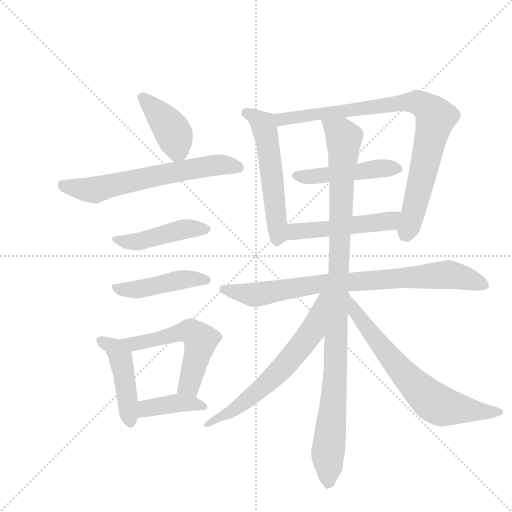
t = 0.00 s
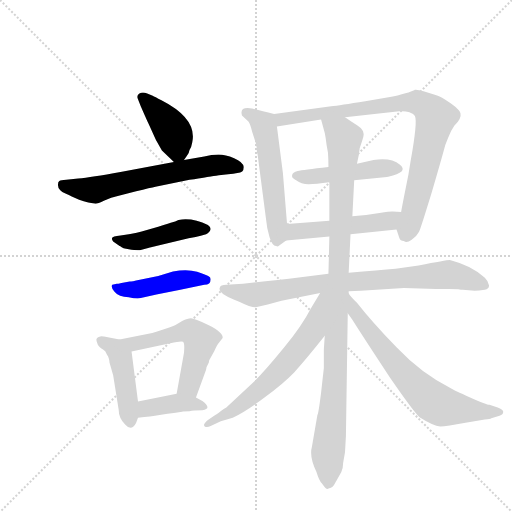
t = 2.22 s
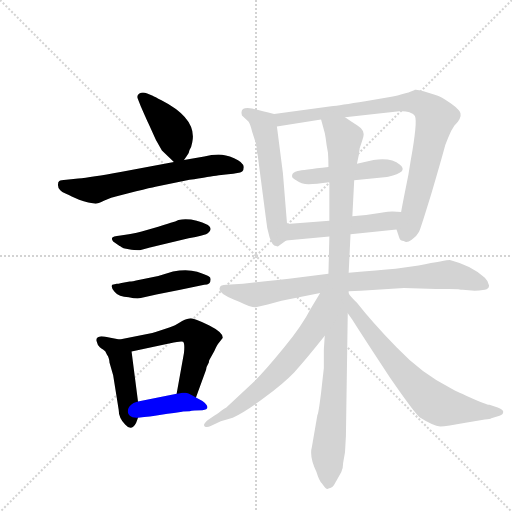
t = 4.44 s
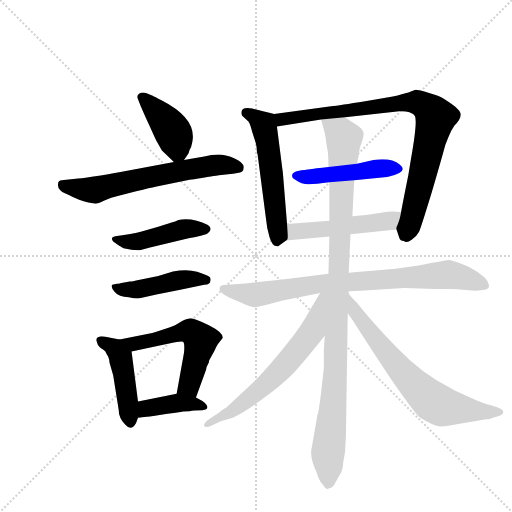
t = 6.66 s
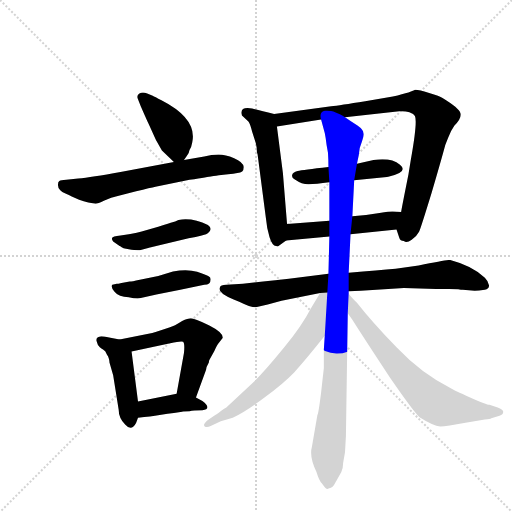
t = 8.88 s
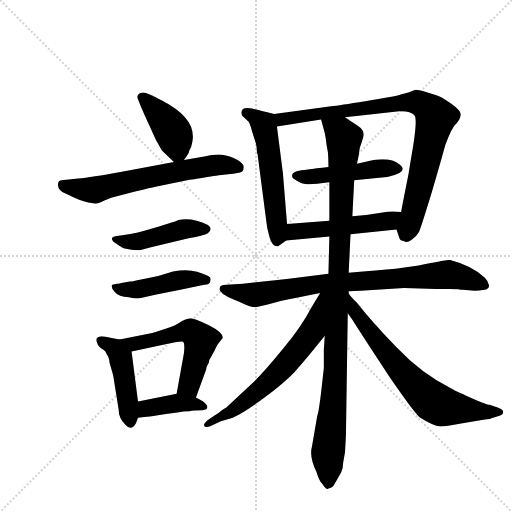
t = 11.10 s

The animated SVG that drew these frames (rendered in a browser with its animation timeline set to each time). Animation: 15 CSS @keyframes rules; one cycle of 11.10 s.

<svg version="1.1" viewBox="0 0 1024 1024" xmlns="http://www.w3.org/2000/svg">
  <g stroke="lightgray" stroke-dasharray="1,1" stroke-width="1" transform="scale(4, 4)">
    <line x1="0" y1="0" x2="256" y2="256"></line>
    <line x1="256" y1="0" x2="0" y2="256"></line>
    <line x1="128" y1="0" x2="128" y2="256"></line>
    <line x1="0" y1="128" x2="256" y2="128"></line>
  </g>
  <g transform="scale(0.92, -0.92) translate(60, -900)">
    <style type="text/css">
      
        @keyframes keyframes0 {
          from {
            stroke: blue;
            stroke-dashoffset: 416;
            stroke-width: 128;
          }
          58% {
            animation-timing-function: step-end;
            stroke: blue;
            stroke-dashoffset: 0;
            stroke-width: 128;
          }
          to {
            stroke: black;
            stroke-width: 1024;
          }
        }
        #make-me-a-hanzi-animation-0 {
          animation: keyframes0 0.5885416666666666s both;
          animation-delay: 0s;
          animation-timing-function: linear;
        }
      
        @keyframes keyframes1 {
          from {
            stroke: blue;
            stroke-dashoffset: 643;
            stroke-width: 128;
          }
          68% {
            animation-timing-function: step-end;
            stroke: blue;
            stroke-dashoffset: 0;
            stroke-width: 128;
          }
          to {
            stroke: black;
            stroke-width: 1024;
          }
        }
        #make-me-a-hanzi-animation-1 {
          animation: keyframes1 0.7732747395833334s both;
          animation-delay: 0.5885416666666666s;
          animation-timing-function: linear;
        }
      
        @keyframes keyframes2 {
          from {
            stroke: blue;
            stroke-dashoffset: 459;
            stroke-width: 128;
          }
          60% {
            animation-timing-function: step-end;
            stroke: blue;
            stroke-dashoffset: 0;
            stroke-width: 128;
          }
          to {
            stroke: black;
            stroke-width: 1024;
          }
        }
        #make-me-a-hanzi-animation-2 {
          animation: keyframes2 0.62353515625s both;
          animation-delay: 1.36181640625s;
          animation-timing-function: linear;
        }
      
        @keyframes keyframes3 {
          from {
            stroke: blue;
            stroke-dashoffset: 459;
            stroke-width: 128;
          }
          60% {
            animation-timing-function: step-end;
            stroke: blue;
            stroke-dashoffset: 0;
            stroke-width: 128;
          }
          to {
            stroke: black;
            stroke-width: 1024;
          }
        }
        #make-me-a-hanzi-animation-3 {
          animation: keyframes3 0.62353515625s both;
          animation-delay: 1.9853515625s;
          animation-timing-function: linear;
        }
      
        @keyframes keyframes4 {
          from {
            stroke: blue;
            stroke-dashoffset: 452;
            stroke-width: 128;
          }
          60% {
            animation-timing-function: step-end;
            stroke: blue;
            stroke-dashoffset: 0;
            stroke-width: 128;
          }
          to {
            stroke: black;
            stroke-width: 1024;
          }
        }
        #make-me-a-hanzi-animation-4 {
          animation: keyframes4 0.6178385416666666s both;
          animation-delay: 2.60888671875s;
          animation-timing-function: linear;
        }
      
        @keyframes keyframes5 {
          from {
            stroke: blue;
            stroke-dashoffset: 559;
            stroke-width: 128;
          }
          65% {
            animation-timing-function: step-end;
            stroke: blue;
            stroke-dashoffset: 0;
            stroke-width: 128;
          }
          to {
            stroke: black;
            stroke-width: 1024;
          }
        }
        #make-me-a-hanzi-animation-5 {
          animation: keyframes5 0.7049153645833334s both;
          animation-delay: 3.2267252604166665s;
          animation-timing-function: linear;
        }
      
        @keyframes keyframes6 {
          from {
            stroke: blue;
            stroke-dashoffset: 398;
            stroke-width: 128;
          }
          56% {
            animation-timing-function: step-end;
            stroke: blue;
            stroke-dashoffset: 0;
            stroke-width: 128;
          }
          to {
            stroke: black;
            stroke-width: 1024;
          }
        }
        #make-me-a-hanzi-animation-6 {
          animation: keyframes6 0.5738932291666666s both;
          animation-delay: 3.931640625s;
          animation-timing-function: linear;
        }
      
        @keyframes keyframes7 {
          from {
            stroke: blue;
            stroke-dashoffset: 557;
            stroke-width: 128;
          }
          64% {
            animation-timing-function: step-end;
            stroke: blue;
            stroke-dashoffset: 0;
            stroke-width: 128;
          }
          to {
            stroke: black;
            stroke-width: 1024;
          }
        }
        #make-me-a-hanzi-animation-7 {
          animation: keyframes7 0.7032877604166666s both;
          animation-delay: 4.505533854166667s;
          animation-timing-function: linear;
        }
      
        @keyframes keyframes8 {
          from {
            stroke: blue;
            stroke-dashoffset: 880;
            stroke-width: 128;
          }
          74% {
            animation-timing-function: step-end;
            stroke: blue;
            stroke-dashoffset: 0;
            stroke-width: 128;
          }
          to {
            stroke: black;
            stroke-width: 1024;
          }
        }
        #make-me-a-hanzi-animation-8 {
          animation: keyframes8 0.9661458333333334s both;
          animation-delay: 5.208821614583334s;
          animation-timing-function: linear;
        }
      
        @keyframes keyframes9 {
          from {
            stroke: blue;
            stroke-dashoffset: 479;
            stroke-width: 128;
          }
          61% {
            animation-timing-function: step-end;
            stroke: blue;
            stroke-dashoffset: 0;
            stroke-width: 128;
          }
          to {
            stroke: black;
            stroke-width: 1024;
          }
        }
        #make-me-a-hanzi-animation-9 {
          animation: keyframes9 0.6398111979166666s both;
          animation-delay: 6.174967447916667s;
          animation-timing-function: linear;
        }
      
        @keyframes keyframes10 {
          from {
            stroke: blue;
            stroke-dashoffset: 504;
            stroke-width: 128;
          }
          62% {
            animation-timing-function: step-end;
            stroke: blue;
            stroke-dashoffset: 0;
            stroke-width: 128;
          }
          to {
            stroke: black;
            stroke-width: 1024;
          }
        }
        #make-me-a-hanzi-animation-10 {
          animation: keyframes10 0.66015625s both;
          animation-delay: 6.814778645833334s;
          animation-timing-function: linear;
        }
      
        @keyframes keyframes11 {
          from {
            stroke: blue;
            stroke-dashoffset: 827;
            stroke-width: 128;
          }
          73% {
            animation-timing-function: step-end;
            stroke: blue;
            stroke-dashoffset: 0;
            stroke-width: 128;
          }
          to {
            stroke: black;
            stroke-width: 1024;
          }
        }
        #make-me-a-hanzi-animation-11 {
          animation: keyframes11 0.9230143229166666s both;
          animation-delay: 7.474934895833334s;
          animation-timing-function: linear;
        }
      
        @keyframes keyframes12 {
          from {
            stroke: blue;
            stroke-dashoffset: 1067;
            stroke-width: 128;
          }
          78% {
            animation-timing-function: step-end;
            stroke: blue;
            stroke-dashoffset: 0;
            stroke-width: 128;
          }
          to {
            stroke: black;
            stroke-width: 1024;
          }
        }
        #make-me-a-hanzi-animation-12 {
          animation: keyframes12 1.1183268229166667s both;
          animation-delay: 8.39794921875s;
          animation-timing-function: linear;
        }
      
        @keyframes keyframes13 {
          from {
            stroke: blue;
            stroke-dashoffset: 644;
            stroke-width: 128;
          }
          68% {
            animation-timing-function: step-end;
            stroke: blue;
            stroke-dashoffset: 0;
            stroke-width: 128;
          }
          to {
            stroke: black;
            stroke-width: 1024;
          }
        }
        #make-me-a-hanzi-animation-13 {
          animation: keyframes13 0.7740885416666666s both;
          animation-delay: 9.516276041666666s;
          animation-timing-function: linear;
        }
      
        @keyframes keyframes14 {
          from {
            stroke: blue;
            stroke-dashoffset: 683;
            stroke-width: 128;
          }
          69% {
            animation-timing-function: step-end;
            stroke: blue;
            stroke-dashoffset: 0;
            stroke-width: 128;
          }
          to {
            stroke: black;
            stroke-width: 1024;
          }
        }
        #make-me-a-hanzi-animation-14 {
          animation: keyframes14 0.8058268229166666s both;
          animation-delay: 10.290364583333332s;
          animation-timing-function: linear;
        }
      
    </style>
    
      <path d="M 340 552 L 346 561 Q 351 566 352 574 Q 356 579 358 591 Q 369 642 291 682 Q 276 690 272 692 L 260 697 Q 250 701 243 697 Q 236 693 240 684 L 246 669 Q 263 630 264 629 L 278 598 Q 280 594 292 573 Q 316 550 318 548 C 330 537 330 537 340 552 Z" fill="lightgray"></path>
    
      <path d="M 436 521 Q 448 522 456 524 Q 470 524 470 537 Q 468 548 449 556 Q 430 564 415 564 Q 400 564 384 560 L 340 552 L 318 548 L 202 526 Q 138 514 110 512 L 84 509 Q 72 508 69 506.5 Q 66 505 66 498 Q 66 491 71 486.5 Q 76 482 79 481 Q 82 480 96 473 L 112 466 Q 122 462 132 460 L 148 457 Q 152 457 167 464 Q 182 471 196 474 L 236 484 Q 268 492 278 494 L 352 509 Q 395 516 398.5 516.5 Q 402 517 416 519 L 436 521 Z" fill="lightgray"></path>
    
      <path d="M 200 365 Q 201 365 204.5 362.5 Q 208 360 214 359 L 226 357 Q 230 356 240 356 L 244 356 Q 248 357 252 358 L 266 362 L 350 382 Q 384 389 388 391 Q 396 394 398 402 Q 398 407 392 411 Q 360 427 328 422 Q 320 418 315 417 Q 310 416 284 407 L 248 397 Q 224 391 220 391 L 202 388 Q 184 386 184 383 Q 182 380 186 375 L 200 365 Z" fill="lightgray"></path>
    
      <path d="M 398 293 Q 398 297 393.5 299.5 Q 389 302 368.5 309 Q 348 316 316 310 L 284 300 L 244 292 Q 226 288 222 288 L 204 285 Q 196 283 194 283 L 184 281 Q 180 277 189 265.5 Q 198 254 220 254 Q 237 250 246 252 L 280 260 L 332 270 L 384 281 Q 398 281 398 293 Z" fill="lightgray"></path>
    
      <path d="M 200 162 L 180 166 Q 162 169 160 169 Q 147 167 150 158 Q 152 149 157 145 Q 162 141 164 140 Q 166 138 168 137 Q 170 135 170 134 Q 170 133 171 132 Q 172 130 173 128 Q 174 126 175 125 Q 176 123 177 119 Q 178 115 178 112 L 186 84 L 198 9 Q 198 -9 212 -23 Q 226 -39 236 -19 L 240 -8 L 240 27 L 226 136 C 223 157 223 157 200 162 Z" fill="lightgray"></path>
    
      <path d="M 424 165 Q 426 177 394 193 Q 362 208 355 208 Q 348 208 336 202 Q 319 191 308 188 L 280 179 Q 272 176 260 174 L 200 162 C 171 156 197 130 226 136 L 310 154 Q 334 159 338 157 Q 342 154 340 133 L 324 44 C 319 14 356 8 366 36 L 388 96 Q 388 102 394 112 Q 394 116 396 119 L 406 137 Q 412 151 416 155 L 424 165 Z" fill="lightgray"></path>
    
      <path d="M 240 -8 Q 268 -5 287 -2 Q 306 1 318 2 L 336 5 Q 338 6 352 6 Q 360 8 380 8 Q 402 11 380 28 L 366 36 C 345 48 345 48 324 44 L 240 27 C 211 21 210 -11 240 -8 Z" fill="lightgray"></path>
    
      <path d="M 564 413 L 555 524 L 542 625 C 539 651 539 651 536 652 Q 506 660 488 664 Q 460 669 466 649 L 480 636 Q 484 631 488 614 L 496 589 L 498 579 Q 498 568 500 564 L 518 426 Q 520 403 526 384 Q 532 365 540 365 Q 542 364 544 364 L 562 377 C 567 380 566 383 564 413 Z" fill="lightgray"></path>
    
      <path d="M 542 625 L 638 640 L 690 645 L 808 658 Q 820 659 830 656 Q 840 652 842 648 Q 848 636 833 552 L 828 521 Q 813 446 812 439 C 807 410 800 407 802 401 L 808 383 Q 810 376 818 376 Q 824 371 835 379 Q 846 386 851 396 Q 855 405 878 480 Q 900 555 908 585 L 914 600 Q 920 616 928 627 Q 944 643 941 654 Q 938 665 902 687 Q 896 691 873 698 Q 850 705 844 705 L 842 705 Q 838 701 794 690 L 734 680 Q 678 671 660 669 L 536 652 C 506 648 512 620 542 625 Z" fill="lightgray"></path>
    
      <path d="M 654 537 Q 598 531 587 528 Q 576 525 575 519 Q 574 513 581 510 Q 597 499 611.5 499.5 Q 626 500 656 504 L 710 508 L 781 515 Q 782 516 784 516 Q 829 526 809.5 542 Q 790 558 752 552 L 716 544 L 654 537 Z" fill="lightgray"></path>
    
      <path d="M 656 420 L 564 413 C 534 411 532 374 562 377 L 656 386 L 702 391 L 802 401 C 832 404 842 437 812 439 L 794 440 Q 793 441 765 437 Q 736 432 706 430 L 656 420 Z" fill="lightgray"></path>
    
      <path d="M 888 272 L 916 272 L 936 271 Q 940 271 942 270 L 946 270 L 972 268 Q 980 268 994 270 Q 1004 272 1003 280 Q 1002 288 994 296 Q 968 322 918 335 Q 910 335 850 323 L 800 316 Q 764 313 698 307 L 654 305 L 568 294 Q 537 290 512 288 L 468 283 L 432 281 Q 419 281 418 275 Q 412 263 448 249 L 460 244 Q 484 232 496 232 L 522 238 L 552 246 L 636 263 L 698 267 L 724 268 L 818 274 L 888 272 Z" fill="lightgray"></path>
    
      <path d="M 656 504 L 656 420 L 656 386 L 654 305 L 646 170 L 644 140 L 644 100 L 638 46 Q 632 -2 630 -2 L 618 -72 Q 612 -93 628 -126 Q 634 -146 640 -151 Q 648 -163 652 -163 Q 656 -161 658 -161 Q 660 -160 663 -158 Q 666 -155 668 -151 Q 670 -147 672 -144 L 682 -126 Q 686 -117 686 -106 L 690 -83 L 692 -48 L 696 219 L 698 262 L 698 267 L 698 307 L 702 391 L 706 430 L 710 508 L 716 544 L 720 563 Q 721 580 727 593 Q 732 606 730 611 Q 730 618 717 627 Q 703 636 690 645 C 665 662 630 669 638 640 L 646 611 Q 648 602 650 585 L 653 568 Q 654 553 654 537 L 656 504 Z" fill="lightgray"></path>
    
      <path d="M 636 263 L 616 230 Q 596 191 557 144 Q 518 96 492 70 L 432 14 Q 428 12 421 7 Q 414 1 410 -1 L 408 -2 L 392 -13 Q 380 -23 385 -27 Q 390 -30 398 -26 L 420 -16 L 446 -8 Q 474 5 515 36 Q 556 66 580 91 Q 603 116 646 170 C 728 273 652 289 636 263 Z" fill="lightgray"></path>
    
      <path d="M 696 219 L 706 205 Q 728 170 788 79 Q 837 8 852 -7 Q 882 -26 897 -27 Q 911 -27 952 -19 L 994 -12 Q 1006 -11 1008 -9 L 1026 -4 Q 1034 -1 1034 5 Q 1033 10 1022 14 L 1004 20 Q 998 20 962 36 Q 926 52 920 56 Q 856 88 802 145 Q 748 201 716 242 Q 702 255 698 262 C 679 285 679 243 696 219 Z" fill="lightgray"></path>
    
    
      <clipPath id="make-me-a-hanzi-clip-0">
        <path d="M 340 552 L 346 561 Q 351 566 352 574 Q 356 579 358 591 Q 369 642 291 682 Q 276 690 272 692 L 260 697 Q 250 701 243 697 Q 236 693 240 684 L 246 669 Q 263 630 264 629 L 278 598 Q 280 594 292 573 Q 316 550 318 548 C 330 537 330 537 340 552 Z"></path>
      </clipPath>
      <path clip-path="url(#make-me-a-hanzi-clip-0)" d="M 249 689 L 316 613 L 325 574 L 322 556" fill="none" id="make-me-a-hanzi-animation-0" stroke-dasharray="288 576" stroke-linecap="round"></path>
    
      <clipPath id="make-me-a-hanzi-clip-1">
        <path d="M 436 521 Q 448 522 456 524 Q 470 524 470 537 Q 468 548 449 556 Q 430 564 415 564 Q 400 564 384 560 L 340 552 L 318 548 L 202 526 Q 138 514 110 512 L 84 509 Q 72 508 69 506.5 Q 66 505 66 498 Q 66 491 71 486.5 Q 76 482 79 481 Q 82 480 96 473 L 112 466 Q 122 462 132 460 L 148 457 Q 152 457 167 464 Q 182 471 196 474 L 236 484 Q 268 492 278 494 L 352 509 Q 395 516 398.5 516.5 Q 402 517 416 519 L 436 521 Z"></path>
      </clipPath>
      <path clip-path="url(#make-me-a-hanzi-clip-1)" d="M 78 499 L 147 487 L 396 540 L 458 536" fill="none" id="make-me-a-hanzi-animation-1" stroke-dasharray="515 1030" stroke-linecap="round"></path>
    
      <clipPath id="make-me-a-hanzi-clip-2">
        <path d="M 200 365 Q 201 365 204.5 362.5 Q 208 360 214 359 L 226 357 Q 230 356 240 356 L 244 356 Q 248 357 252 358 L 266 362 L 350 382 Q 384 389 388 391 Q 396 394 398 402 Q 398 407 392 411 Q 360 427 328 422 Q 320 418 315 417 Q 310 416 284 407 L 248 397 Q 224 391 220 391 L 202 388 Q 184 386 184 383 Q 182 380 186 375 L 200 365 Z"></path>
      </clipPath>
      <path clip-path="url(#make-me-a-hanzi-clip-2)" d="M 189 380 L 234 374 L 329 400 L 388 402" fill="none" id="make-me-a-hanzi-animation-2" stroke-dasharray="331 662" stroke-linecap="round"></path>
    
      <clipPath id="make-me-a-hanzi-clip-3">
        <path d="M 398 293 Q 398 297 393.5 299.5 Q 389 302 368.5 309 Q 348 316 316 310 L 284 300 L 244 292 Q 226 288 222 288 L 204 285 Q 196 283 194 283 L 184 281 Q 180 277 189 265.5 Q 198 254 220 254 Q 237 250 246 252 L 280 260 L 332 270 L 384 281 Q 398 281 398 293 Z"></path>
      </clipPath>
      <path clip-path="url(#make-me-a-hanzi-clip-3)" d="M 190 277 L 206 270 L 240 271 L 339 293 L 389 291" fill="none" id="make-me-a-hanzi-animation-3" stroke-dasharray="331 662" stroke-linecap="round"></path>
    
      <clipPath id="make-me-a-hanzi-clip-4">
        <path d="M 200 162 L 180 166 Q 162 169 160 169 Q 147 167 150 158 Q 152 149 157 145 Q 162 141 164 140 Q 166 138 168 137 Q 170 135 170 134 Q 170 133 171 132 Q 172 130 173 128 Q 174 126 175 125 Q 176 123 177 119 Q 178 115 178 112 L 186 84 L 198 9 Q 198 -9 212 -23 Q 226 -39 236 -19 L 240 -8 L 240 27 L 226 136 C 223 157 223 157 200 162 Z"></path>
      </clipPath>
      <path clip-path="url(#make-me-a-hanzi-clip-4)" d="M 162 157 L 191 141 L 202 124 L 223 -17" fill="none" id="make-me-a-hanzi-animation-4" stroke-dasharray="324 648" stroke-linecap="round"></path>
    
      <clipPath id="make-me-a-hanzi-clip-5">
        <path d="M 424 165 Q 426 177 394 193 Q 362 208 355 208 Q 348 208 336 202 Q 319 191 308 188 L 280 179 Q 272 176 260 174 L 200 162 C 171 156 197 130 226 136 L 310 154 Q 334 159 338 157 Q 342 154 340 133 L 324 44 C 319 14 356 8 366 36 L 388 96 Q 388 102 394 112 Q 394 116 396 119 L 406 137 Q 412 151 416 155 L 424 165 Z"></path>
      </clipPath>
      <path clip-path="url(#make-me-a-hanzi-clip-5)" d="M 208 161 L 231 152 L 339 179 L 354 179 L 372 165 L 376 158 L 353 66 L 332 50" fill="none" id="make-me-a-hanzi-animation-5" stroke-dasharray="431 862" stroke-linecap="round"></path>
    
      <clipPath id="make-me-a-hanzi-clip-6">
        <path d="M 240 -8 Q 268 -5 287 -2 Q 306 1 318 2 L 336 5 Q 338 6 352 6 Q 360 8 380 8 Q 402 11 380 28 L 366 36 C 345 48 345 48 324 44 L 240 27 C 211 21 210 -11 240 -8 Z"></path>
      </clipPath>
      <path clip-path="url(#make-me-a-hanzi-clip-6)" d="M 248 -2 L 258 12 L 319 23 L 382 18" fill="none" id="make-me-a-hanzi-animation-6" stroke-dasharray="270 540" stroke-linecap="round"></path>
    
      <clipPath id="make-me-a-hanzi-clip-7">
        <path d="M 564 413 L 555 524 L 542 625 C 539 651 539 651 536 652 Q 506 660 488 664 Q 460 669 466 649 L 480 636 Q 484 631 488 614 L 496 589 L 498 579 Q 498 568 500 564 L 518 426 Q 520 403 526 384 Q 532 365 540 365 Q 542 364 544 364 L 562 377 C 567 380 566 383 564 413 Z"></path>
      </clipPath>
      <path clip-path="url(#make-me-a-hanzi-clip-7)" d="M 477 654 L 514 626 L 530 528 L 544 373" fill="none" id="make-me-a-hanzi-animation-7" stroke-dasharray="429 858" stroke-linecap="round"></path>
    
      <clipPath id="make-me-a-hanzi-clip-8">
        <path d="M 542 625 L 638 640 L 690 645 L 808 658 Q 820 659 830 656 Q 840 652 842 648 Q 848 636 833 552 L 828 521 Q 813 446 812 439 C 807 410 800 407 802 401 L 808 383 Q 810 376 818 376 Q 824 371 835 379 Q 846 386 851 396 Q 855 405 878 480 Q 900 555 908 585 L 914 600 Q 920 616 928 627 Q 944 643 941 654 Q 938 665 902 687 Q 896 691 873 698 Q 850 705 844 705 L 842 705 Q 838 701 794 690 L 734 680 Q 678 671 660 669 L 536 652 C 506 648 512 620 542 625 Z"></path>
      </clipPath>
      <path clip-path="url(#make-me-a-hanzi-clip-8)" d="M 545 647 L 553 640 L 808 677 L 847 677 L 872 664 L 887 642 L 825 388" fill="none" id="make-me-a-hanzi-animation-8" stroke-dasharray="752 1504" stroke-linecap="round"></path>
    
      <clipPath id="make-me-a-hanzi-clip-9">
        <path d="M 654 537 Q 598 531 587 528 Q 576 525 575 519 Q 574 513 581 510 Q 597 499 611.5 499.5 Q 626 500 656 504 L 710 508 L 781 515 Q 782 516 784 516 Q 829 526 809.5 542 Q 790 558 752 552 L 716 544 L 654 537 Z"></path>
      </clipPath>
      <path clip-path="url(#make-me-a-hanzi-clip-9)" d="M 585 519 L 608 515 L 763 534 L 806 533" fill="none" id="make-me-a-hanzi-animation-9" stroke-dasharray="351 702" stroke-linecap="round"></path>
    
      <clipPath id="make-me-a-hanzi-clip-10">
        <path d="M 656 420 L 564 413 C 534 411 532 374 562 377 L 656 386 L 702 391 L 802 401 C 832 404 842 437 812 439 L 794 440 Q 793 441 765 437 Q 736 432 706 430 L 656 420 Z"></path>
      </clipPath>
      <path clip-path="url(#make-me-a-hanzi-clip-10)" d="M 569 383 L 588 398 L 764 416 L 786 420 L 807 433" fill="none" id="make-me-a-hanzi-animation-10" stroke-dasharray="376 752" stroke-linecap="round"></path>
    
      <clipPath id="make-me-a-hanzi-clip-11">
        <path d="M 888 272 L 916 272 L 936 271 Q 940 271 942 270 L 946 270 L 972 268 Q 980 268 994 270 Q 1004 272 1003 280 Q 1002 288 994 296 Q 968 322 918 335 Q 910 335 850 323 L 800 316 Q 764 313 698 307 L 654 305 L 568 294 Q 537 290 512 288 L 468 283 L 432 281 Q 419 281 418 275 Q 412 263 448 249 L 460 244 Q 484 232 496 232 L 522 238 L 552 246 L 636 263 L 698 267 L 724 268 L 818 274 L 888 272 Z"></path>
      </clipPath>
      <path clip-path="url(#make-me-a-hanzi-clip-11)" d="M 428 272 L 497 259 L 649 285 L 902 303 L 944 298 L 992 281" fill="none" id="make-me-a-hanzi-animation-11" stroke-dasharray="699 1398" stroke-linecap="round"></path>
    
      <clipPath id="make-me-a-hanzi-clip-12">
        <path d="M 656 504 L 656 420 L 656 386 L 654 305 L 646 170 L 644 140 L 644 100 L 638 46 Q 632 -2 630 -2 L 618 -72 Q 612 -93 628 -126 Q 634 -146 640 -151 Q 648 -163 652 -163 Q 656 -161 658 -161 Q 660 -160 663 -158 Q 666 -155 668 -151 Q 670 -147 672 -144 L 682 -126 Q 686 -117 686 -106 L 690 -83 L 692 -48 L 696 219 L 698 262 L 698 267 L 698 307 L 702 391 L 706 430 L 710 508 L 716 544 L 720 563 Q 721 580 727 593 Q 732 606 730 611 Q 730 618 717 627 Q 703 636 690 645 C 665 662 630 669 638 640 L 646 611 Q 648 602 650 585 L 653 568 Q 654 553 654 537 L 656 504 Z"></path>
      </clipPath>
      <path clip-path="url(#make-me-a-hanzi-clip-12)" d="M 645 634 L 679 611 L 687 598 L 670 102 L 653 -86 L 653 -156" fill="none" id="make-me-a-hanzi-animation-12" stroke-dasharray="939 1878" stroke-linecap="round"></path>
    
      <clipPath id="make-me-a-hanzi-clip-13">
        <path d="M 636 263 L 616 230 Q 596 191 557 144 Q 518 96 492 70 L 432 14 Q 428 12 421 7 Q 414 1 410 -1 L 408 -2 L 392 -13 Q 380 -23 385 -27 Q 390 -30 398 -26 L 420 -16 L 446 -8 Q 474 5 515 36 Q 556 66 580 91 Q 603 116 646 170 C 728 273 652 289 636 263 Z"></path>
      </clipPath>
      <path clip-path="url(#make-me-a-hanzi-clip-13)" d="M 644 257 L 619 179 L 557 104 L 485 36 L 445 7 L 391 -21" fill="none" id="make-me-a-hanzi-animation-13" stroke-dasharray="516 1032" stroke-linecap="round"></path>
    
      <clipPath id="make-me-a-hanzi-clip-14">
        <path d="M 696 219 L 706 205 Q 728 170 788 79 Q 837 8 852 -7 Q 882 -26 897 -27 Q 911 -27 952 -19 L 994 -12 Q 1006 -11 1008 -9 L 1026 -4 Q 1034 -1 1034 5 Q 1033 10 1022 14 L 1004 20 Q 998 20 962 36 Q 926 52 920 56 Q 856 88 802 145 Q 748 201 716 242 Q 702 255 698 262 C 679 285 679 243 696 219 Z"></path>
      </clipPath>
      <path clip-path="url(#make-me-a-hanzi-clip-14)" d="M 706 244 L 711 224 L 791 118 L 882 26 L 920 14 L 1024 5" fill="none" id="make-me-a-hanzi-animation-14" stroke-dasharray="555 1110" stroke-linecap="round"></path>
    
  </g>
</svg>
